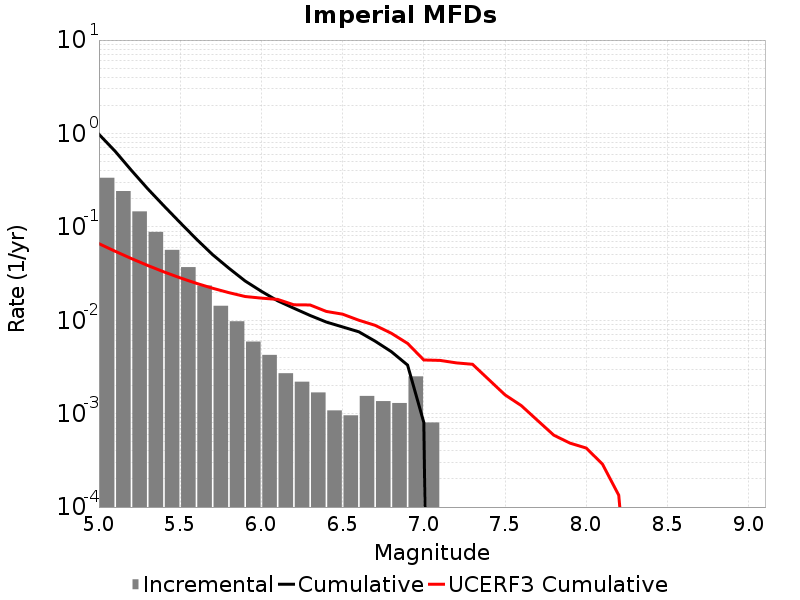

Source data for this figure (header and first rows):
Magnitude, Incremental Rate, Cumulative Rate, UCERF3 Cumulative Rate
5.05, 0.3354, 0.9795, 0.06608
5.15, 0.2418, 0.6442, 0.05476
5.25, 0.1464, 0.4024, 0.04576
5.35, 0.08831, 0.256, 0.03862
5.45, 0.0567, 0.1677, 0.03294
5.55, 0.03706, 0.111, 0.02844
5.65, 0.02356, 0.07393, 0.02486
5.75, 0.01429, 0.05037, 0.02201
5.85, 0.009752, 0.03608, 0.01975
5.95, 0.005913, 0.02633, 0.01796
6.05, 0.004257, 0.02042, 0.01726
6.15, 0.002709, 0.01616, 0.01672
6.25, 0.002198, 0.01345, 0.01464
6.35, 0.001687, 0.01125, 0.01458
6.45, 0.001084, 0.009566, 0.01243
6.55, 9.597414E-4, 0.008483, 0.01162
6.65, 0.001548, 0.007523, 0.01001
6.75, 0.001362, 0.005975, 0.008827
6.85, 0.0013, 0.004613, 0.007258
6.95, 0.002508, 0.003313, 0.005652
7.05, 8.049444E-4, 8.049444E-4, 0.003757
7.15, 0.0, 0.0, 0.003717
7.25, 0.0, 0.0, 0.003497
7.35, 0.0, 0.0, 0.003377
7.45, 0.0, 0.0, 0.002317
7.55, 0.0, 0.0, 0.001589
7.65, 0.0, 0.0, 0.00122
7.75, 0.0, 0.0, 8.462858E-4
7.85, 0.0, 0.0, 5.8848585E-4
7.95, 0.0, 0.0, 4.8352082E-4
8.05, 0.0, 0.0, 4.2821607E-4
8.15, 0.0, 0.0, 2.877441E-4
8.25, 0.0, 0.0, 1.3400253E-4
8.35, 0.0, 0.0, 1.4197033E-6
8.45, 0.0, 0.0, 0.0
8.55, 0.0, 0.0, 0.0
8.65, 0.0, 0.0, 0.0
8.75, 0.0, 0.0, 0.0
8.85, 0.0, 0.0, 0.0
8.95, 0.0, 0.0, 0.0
9.05, 0.0, 0.0, 0.0
